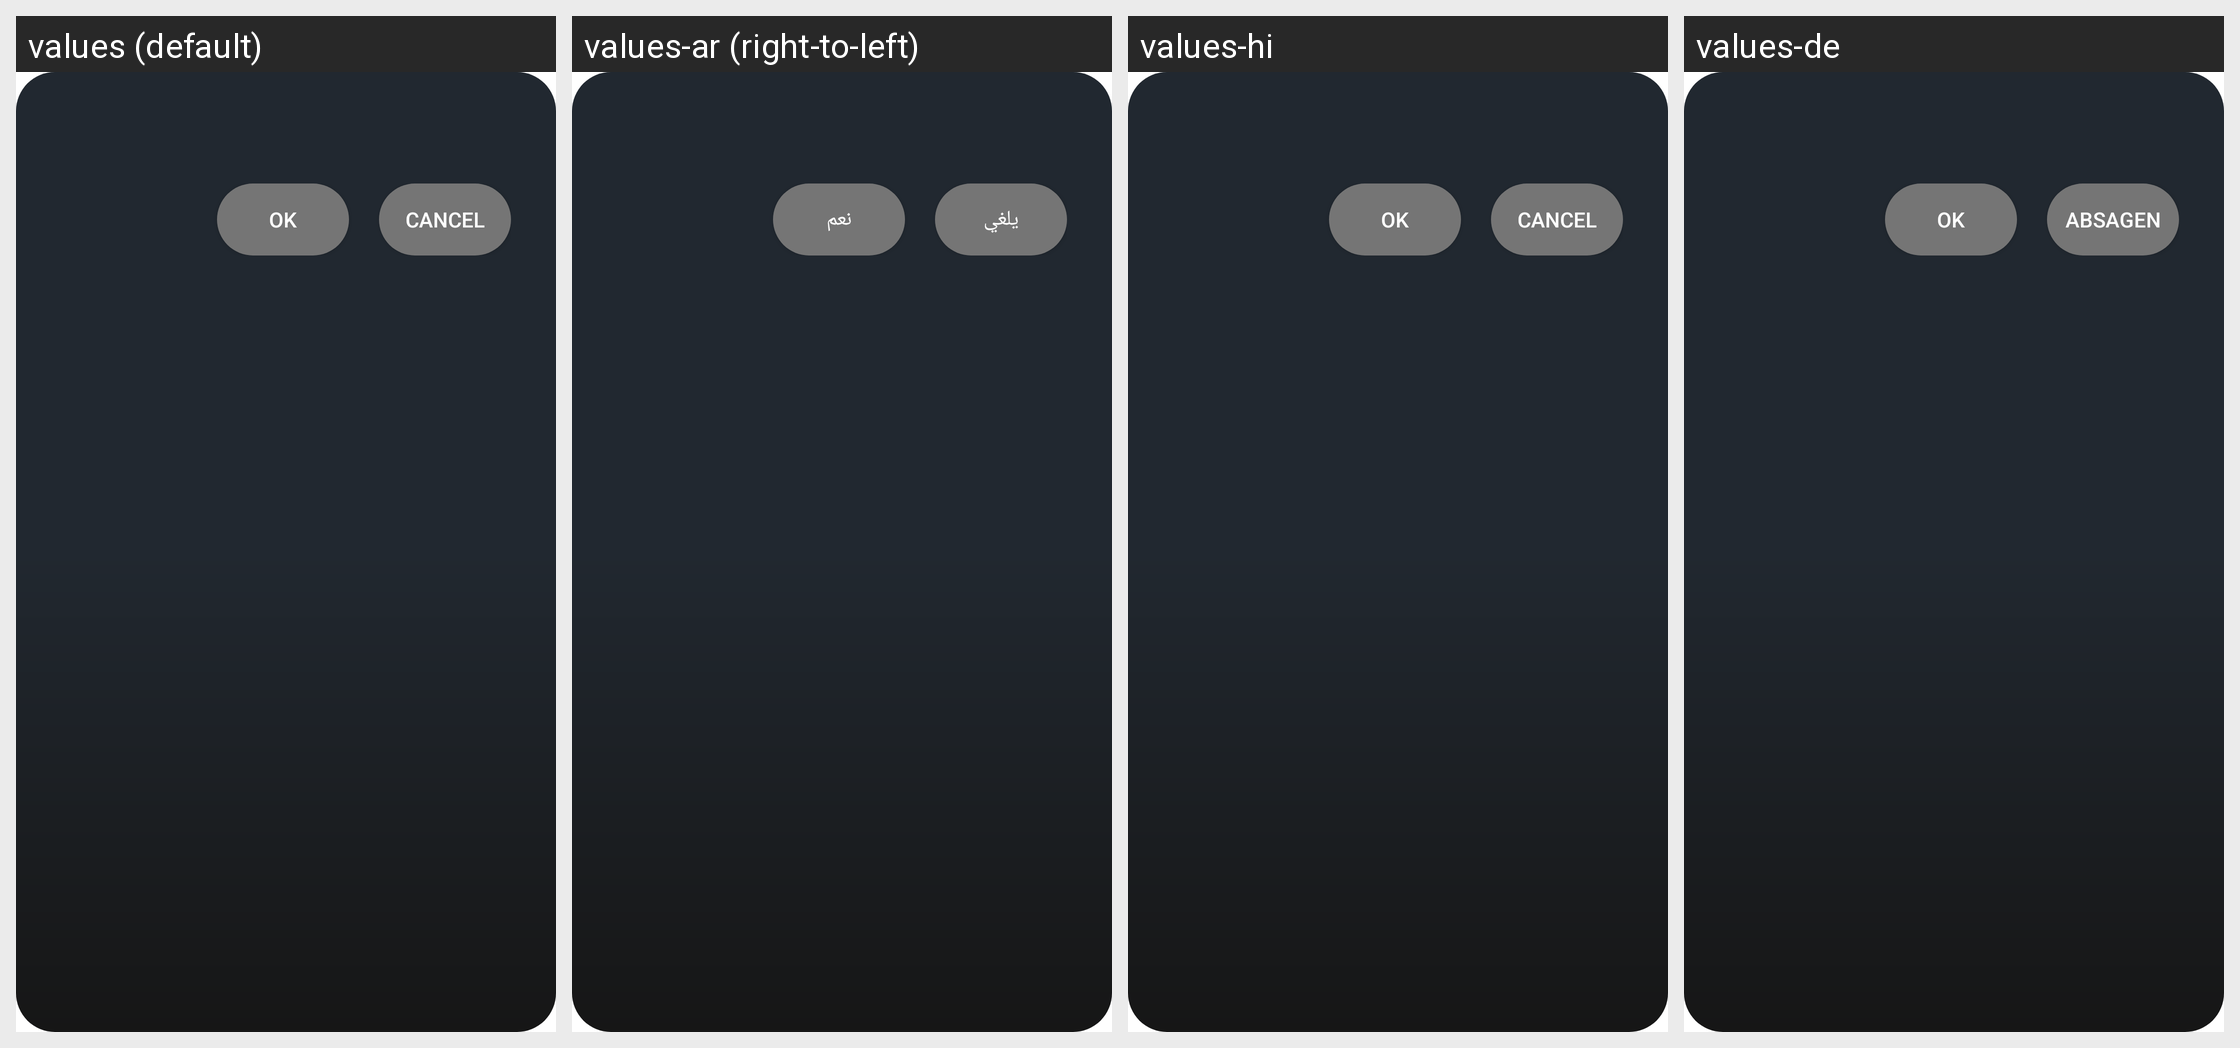

Translations of the strings shown on this Android screen, per locale in the grid:
Android screen res/layout/app_fav_dialog.xml rendered under 4 locales, left to right: values (default), values-ar (right-to-left), values-hi, values-de. Device: Nexus 5 (rendered at 1080×1920; each locale shown at half size, 540×960, under a caption strip naming it); theme AppTheme.
Other locales in the repository, not shown: values-af, values-am, values-as, values-az, values-be, values-bg, values-bn, values-bs, values-ca, values-cs, values-da, values-el, values-en-rAU, values-en-rGB, values-es, values-es-rUS, values-et, values-eu, values-fa, values-fi, values-fr, values-fr-rCA, values-gl, values-gu, values-hr, values-hu, values-hy, values-in, values-is, values-it, values-iw, values-ja, values-ka, values-kk, values-km, values-kn, values-ko, values-ky, values-lo, values-lt, values-lv, values-mk, values-ml, values-mn, values-mr, values-ms, values-my, values-nb, values-ne, values-nl, values-or, values-pa, values-pl, values-pt, values-pt-rBR, values-pt-rPT, values-ro, values-ru, values-si, values-sk, values-sl, values-sq, values-sr, values-sv, values-sw, values-ta, values-te, values-th, values-tl, values-tr, values-uk, values-ur, values-uz, values-vi, values-zh-rCN, values-zh-rHK, values-zh-rTW, values-zu.
Strings drawn on this screen, with the default value and each locale's value (text and hints the layout hard-codes, and strings that could not be matched under every locale, appear in the picture but are not listed):

ok
  values: OK
  values-ar: نعم
  values-hi: OK  [not translated; the default value is used]
  values-de: OK

cancel
  values: Cancel
  values-ar: يلغي
  values-hi: Cancel  [not translated; the default value is used]
  values-de: Absagen
